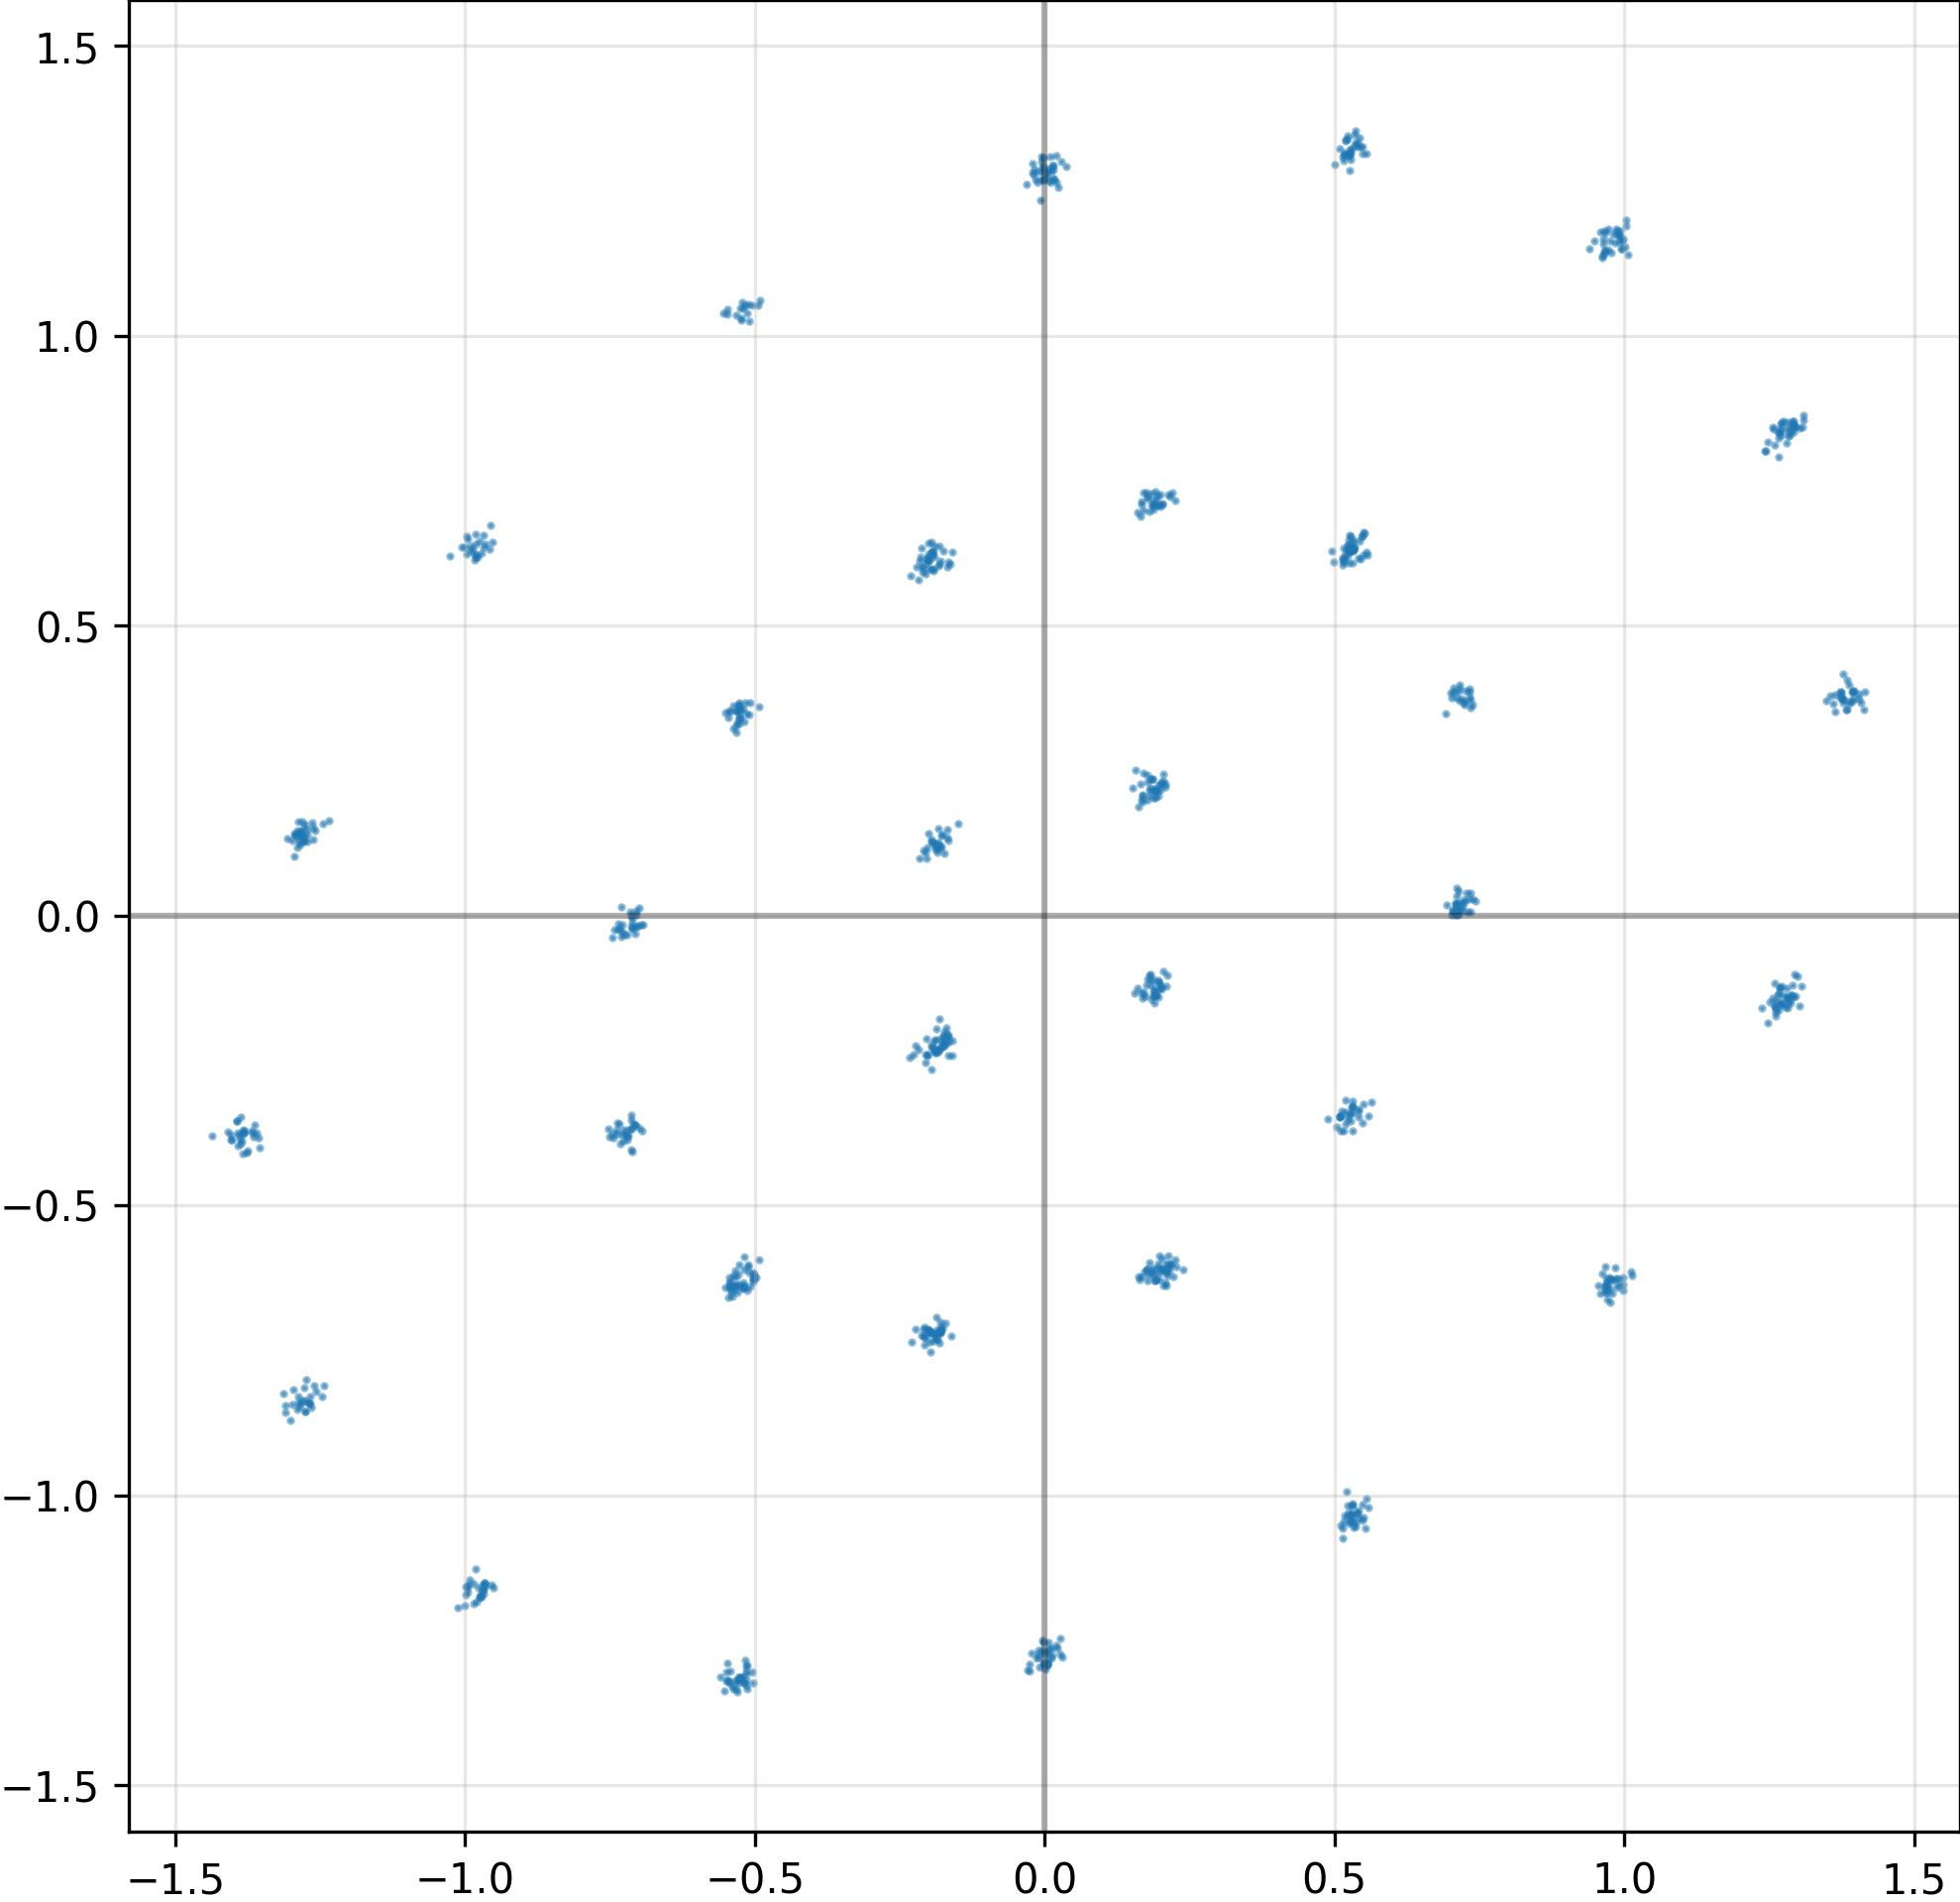

The data file committed next to this chart (first rows):
I, Q
-1.900653988122940063e-01, 1.234796345233917236e-01
1.846653968095779419e-01, -1.201338842511177063e-01
1.255418419837951660e+00, 8.425133228302001953e-01
-1.838982999324798584e-01, -2.340500503778457642e-01
5.139314532279968262e-01, 6.170911192893981934e-01
-1.379808187484741211e+00, -3.731738924980163574e-01
1.931001245975494385e-01, -1.296302378177642822e-01
2.076643109321594238e-01, 2.265189141035079956e-01
-1.953385621309280396e-01, 1.318264901638031006e-01
-2.075212597846984863e-01, -7.235214114189147949e-01
-5.256384611129760742e-01, 1.047122478485107422e+00
-1.272426366806030273e+00, 1.479157805442810059e-01
9.778954982757568359e-01, -6.299037933349609375e-01
-5.097343325614929199e-01, -6.161898374557495117e-01
5.276318192481994629e-01, 1.317590594291687012e+00
7.136355042457580566e-01, 2.198399603366851807e-02
-9.748856425285339355e-01, 6.454832553863525391e-01
7.054923176765441895e-01, 3.923849761486053467e-01
-5.167609453201293945e-01, 1.052054047584533691e+00
-2.693196292966604233e-03, -1.253586292266845703e+00
-2.063318938016891479e-01, -2.537084519863128662e-01
1.770136952400207520e-01, 7.195172309875488281e-01
7.116465568542480469e-01, 1.983419060707092285e-03
1.292007088661193848e+00, 8.475190997123718262e-01
9.877651333808898926e-01, -6.410027742385864258e-01
6.573765538632869720e-03, 1.284687876701354980e+00
5.179626345634460449e-01, -1.034042596817016602e+00
1.686783507466316223e-02, 1.270574688911437988e+00
-5.294030308723449707e-01, -1.313693165779113770e+00
-1.843729019165039062e-01, 1.183364987373352051e-01
-1.600862108170986176e-02, 1.270056843757629395e+00
9.582962393760681152e-01, -6.508498787879943848e-01
9.721850752830505371e-01, 1.148097038269042969e+00
-2.324104458093643188e-01, -2.447609901428222656e-01
-1.957127004861831665e-01, -2.653781175613403320e-01
-1.676482409238815308e-01, 1.341679543256759644e-01
6.857643369585275650e-03, -1.271803975105285645e+00
7.310860753059387207e-01, 2.839072048664093018e-02
-1.262882828712463379e+00, 1.320388913154602051e-01
1.998187229037284851e-02, -1.257820963859558105e+00
-1.861426681280136108e-01, -7.295771837234497070e-01
-1.820055302232503891e-03, -1.291864752769470215e+00
1.301504611968994141e+00, 8.407306075096130371e-01
-9.765207767486572266e-01, -1.159631848335266113e+00
-1.801663190126419067e-01, -7.183598875999450684e-01
2.054128199815750122e-01, 2.319869399070739746e-01
1.288550019264221191e+00, 8.452723026275634766e-01
-1.742056459188461304e-01, -2.264574170112609863e-01
1.965561956167221069e-01, 2.246520370244979858e-01
-1.394155859947204590e+00, -3.535336256027221680e-01
9.749898910522460938e-01, -6.256488561630249023e-01
1.942888200283050537e-01, 7.246074676513671875e-01
5.083586573600769043e-01, -3.465844392776489258e-01
-5.230929255485534668e-01, 1.030266046524047852e+00
-5.335198640823364258e-01, -6.388212442398071289e-01
-1.809874176979064941e-01, 6.070484519004821777e-01
-7.323446273803710938e-01, -3.932447433471679688e-01
1.765642166137695312e-01, -1.105104386806488037e-01
-1.820010840892791748e-01, -7.175825834274291992e-01
-5.204156041145324707e-01, -6.326416134834289551e-01
... 964 more rows
